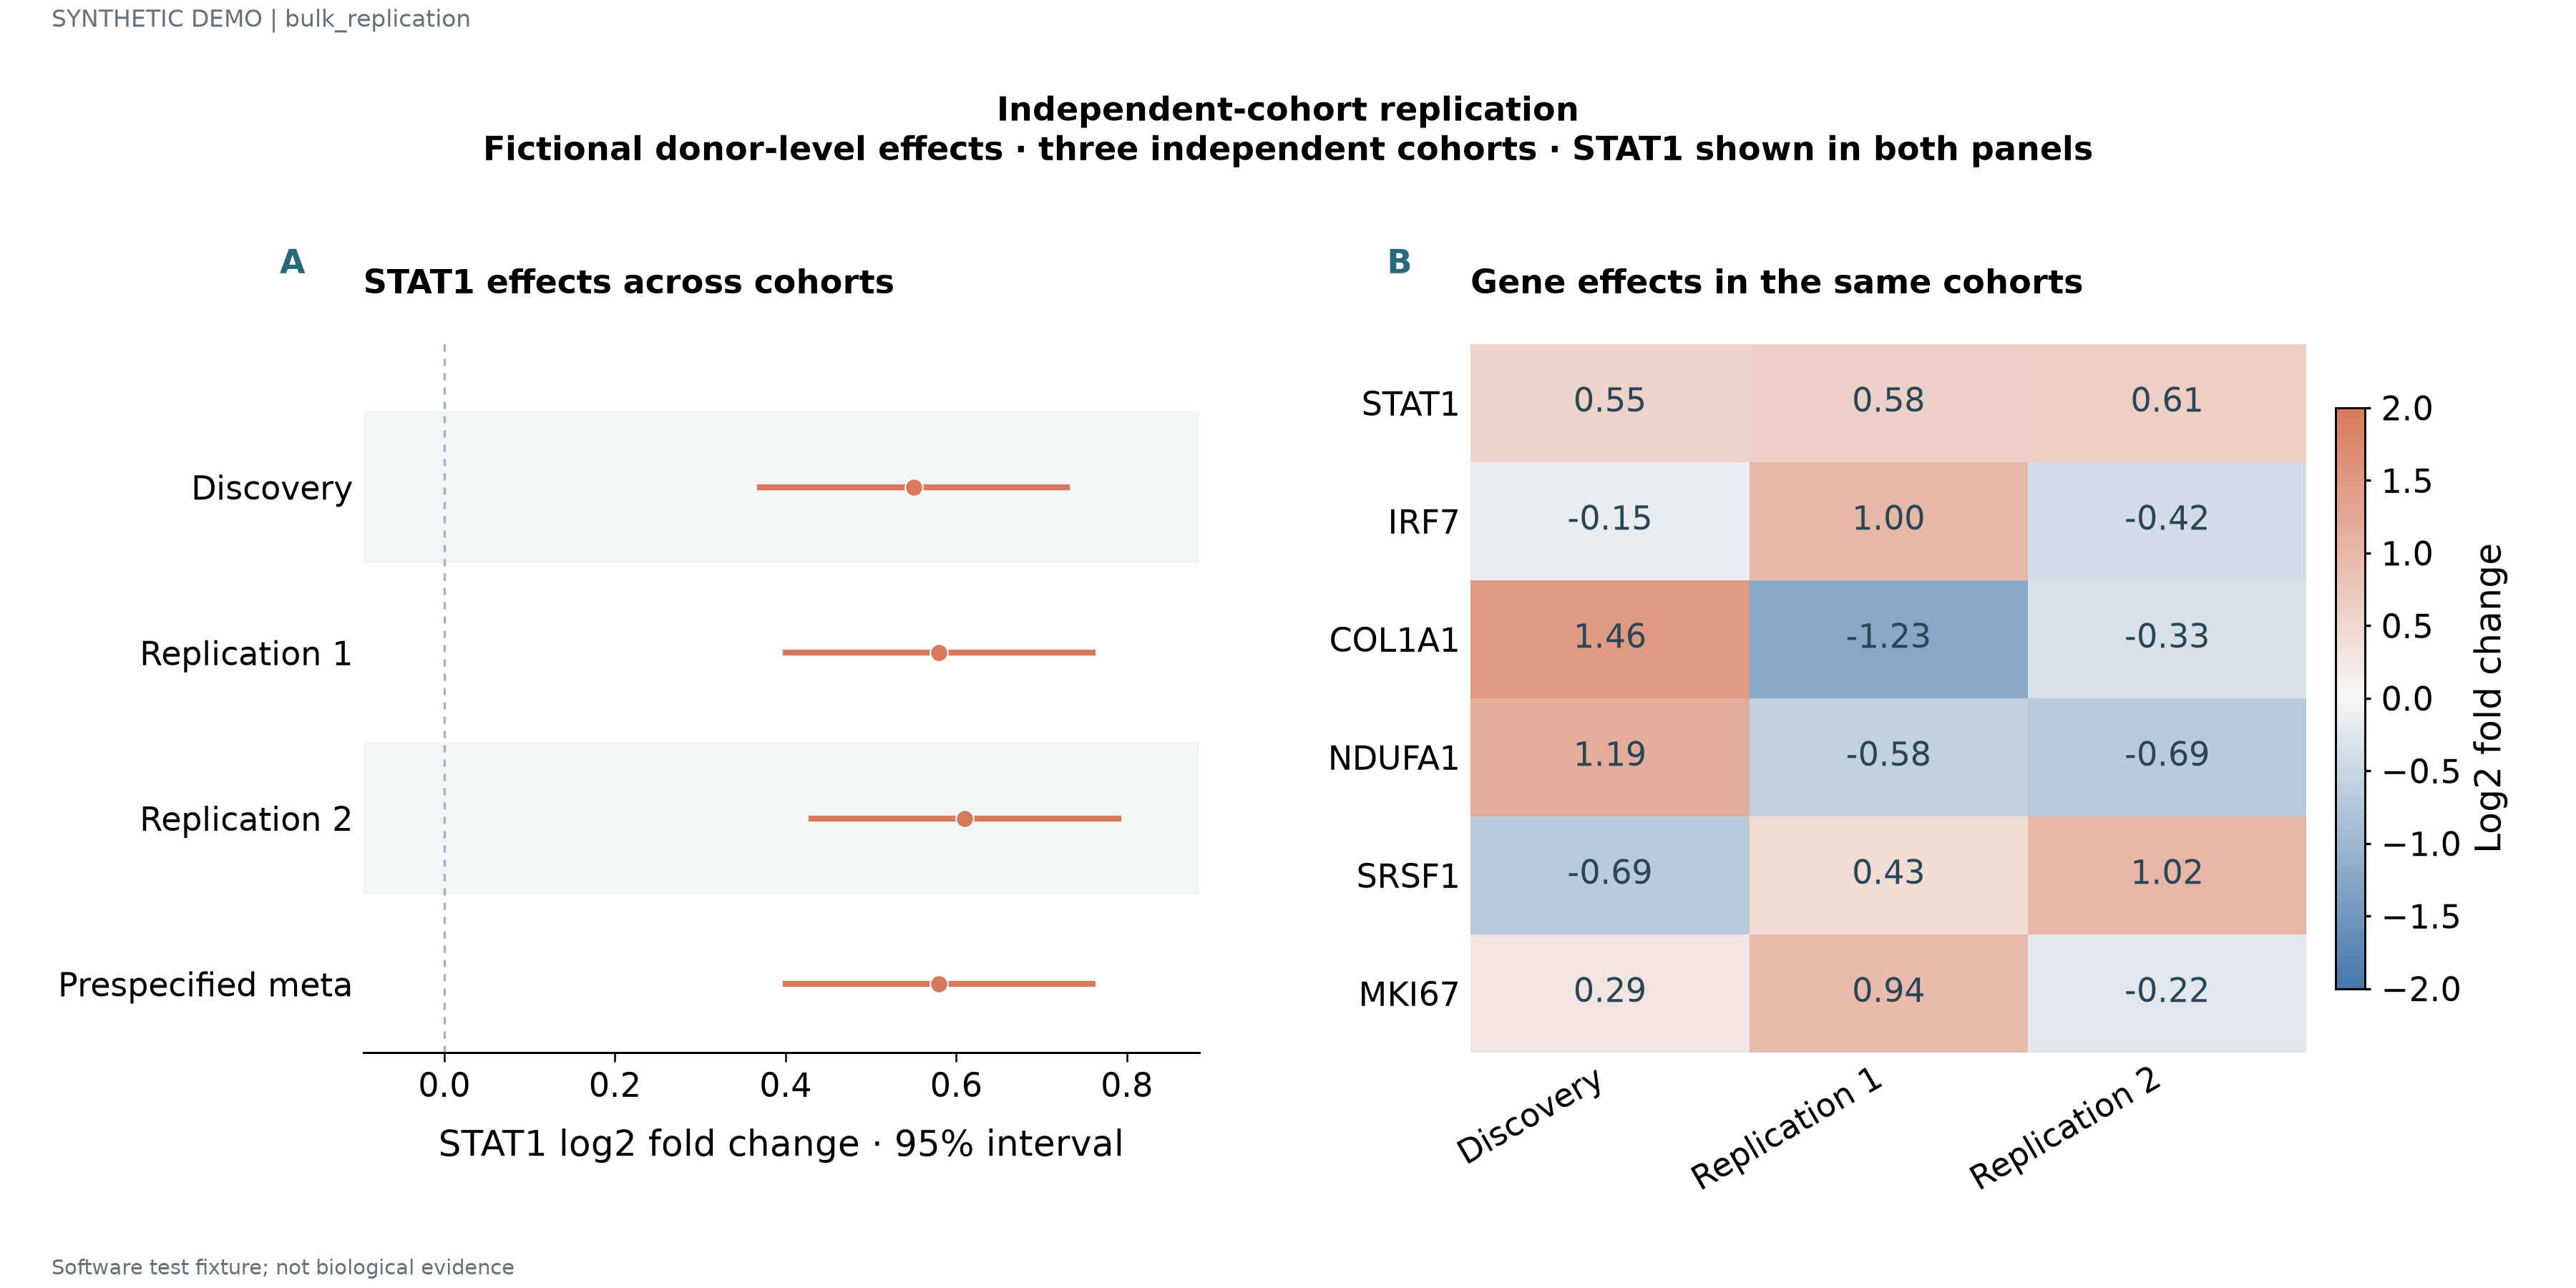

Values plotted in this chart, from the file beside it:
label	x	lower	upper	panel_id	series	value	fraction
Discovery	0.55	0.37	0.73	p1			
Replication 1	0.58	0.4	0.76	p1			
Replication 2	0.61	0.43	0.79	p1			
Prespecified meta	0.58	0.4	0.76	p1			
STAT1				p2	Discovery	0.55	0.18
STAT1				p2	Replication 1	0.58	0.43
STAT1				p2	Replication 2	0.61	0.68
IRF7				p2	Discovery	-0.1548	0.43
IRF7				p2	Replication 1	1	0.68
IRF7				p2	Replication 2	-0.4187	0.93
COL1A1				p2	Discovery	1.464	0.68
COL1A1				p2	Replication 1	-1.228	0.93
COL1A1				p2	Replication 2	-0.3324	0.18
NDUFA1				p2	Discovery	1.185	0.93
NDUFA1				p2	Replication 1	-0.5786	0.18
NDUFA1				p2	Replication 2	-0.6949	0.43
SRSF1				p2	Discovery	-0.6934	0.18
SRSF1				p2	Replication 1	0.4288	0.43
SRSF1				p2	Replication 2	1.021	0.68
MKI67				p2	Discovery	0.2889	0.43
MKI67				p2	Replication 1	0.9411	0.68
MKI67				p2	Replication 2	-0.2194	0.93
